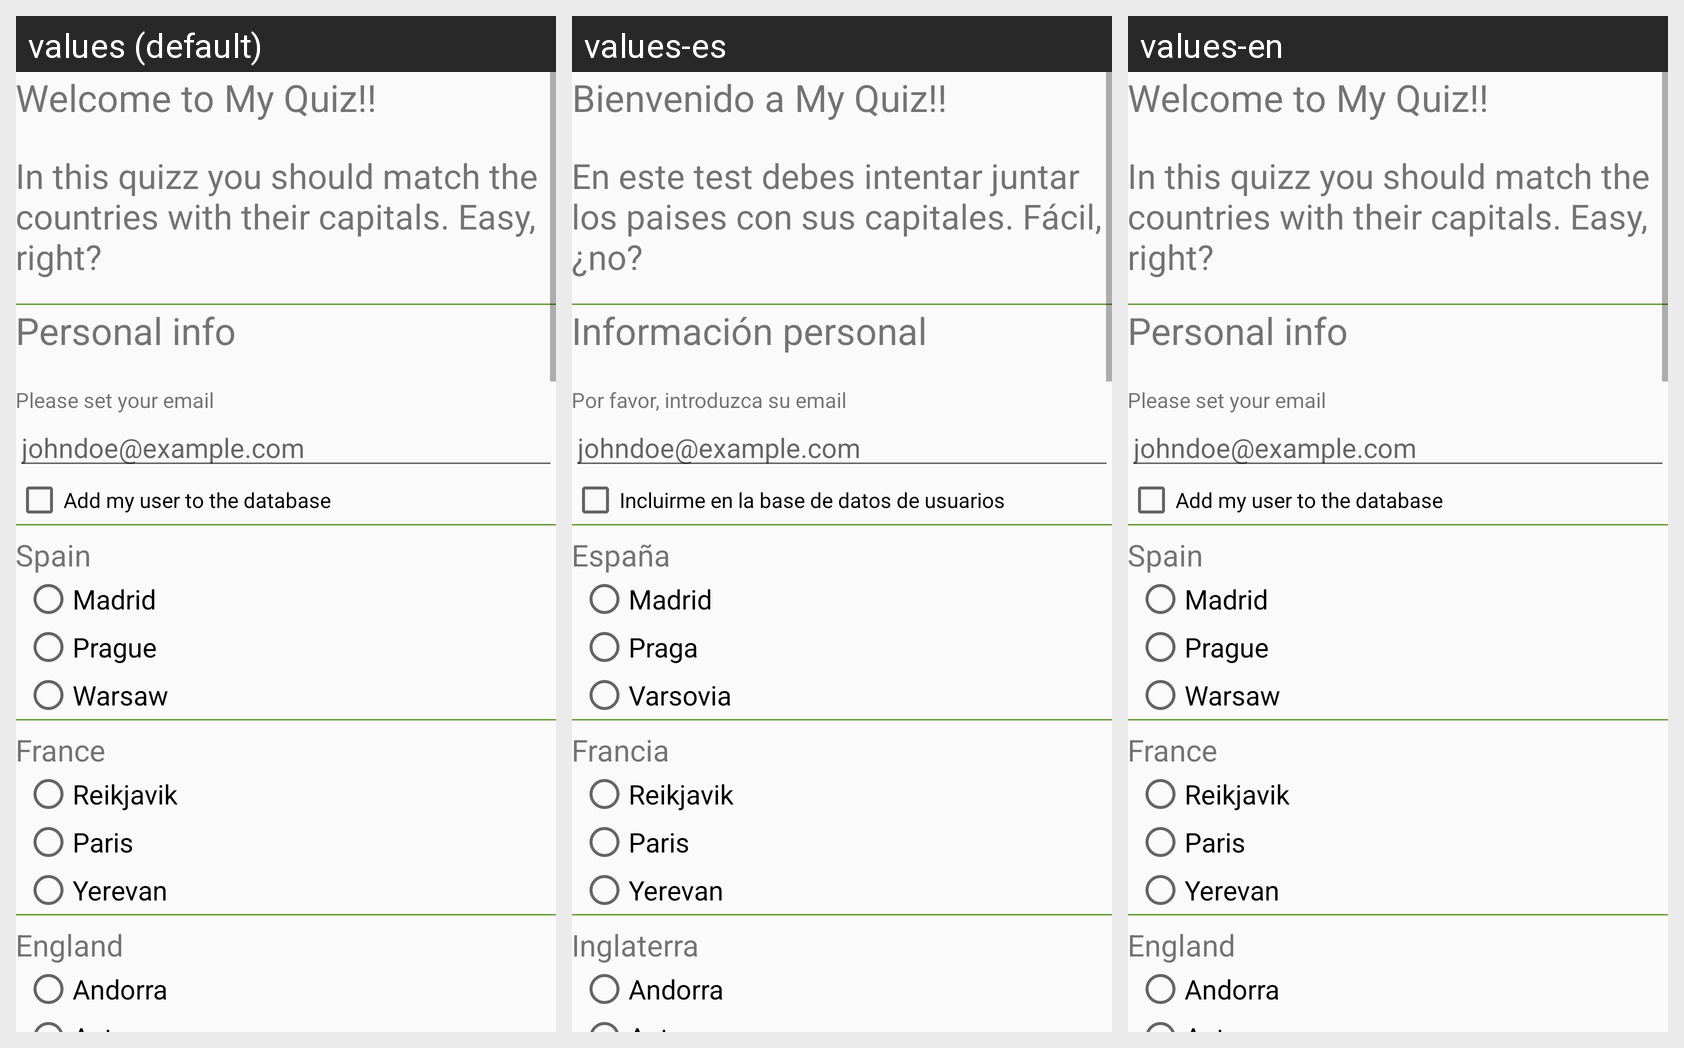

The Android screen above is rendered under several locales of the same app. Produce the string resources it draws, with the default and per-locale values.
Android screen res/layout/activity_main.xml rendered under 3 locales, left to right: values (default), values-es, values-en. Device: Nexus 5 (rendered at 1080×1920; each locale shown at half size, 540×960, under a caption strip naming it); theme AppTheme.
Strings drawn on this screen, with the default value and each locale's value (text and hints the layout hard-codes, and strings that could not be matched under every locale, appear in the picture but are not listed):

title
  values: Welcome to My Quiz!!
  values-es: Bienvenido a My Quiz!!
  values-en: Welcome to My Quiz!!

introduction
  values: In this quizz you should match the countries with their capitals. Easy, right?
  values-es: En este test debes intentar juntar los paises con sus capitales. Fácil, ¿no?
  values-en: In this quizz you should match the countries with their capitals. Easy, right?

personal_info
  values: Personal info
  values-es: Información personal
  values-en: Personal info

get_email
  values: Please set your email
  values-es: Por favor, introduzca su email
  values-en: Please set your email

email_hint
  values: johndoe@example.com
  values-es: johndoe@example.com  [not translated; the default value is used]
  values-en: johndoe@example.com  [not translated; the default value is used]

add_to_users_database
  values: Add my user to the database
  values-es: Incluirme en la base de datos de usuarios
  values-en: Add my user to the database

country_spain
  values: Spain
  values-es: España
  values-en: Spain

city_madrid
  values: Madrid
  values-es: Madrid
  values-en: Madrid

city_prague
  values: Prague
  values-es: Praga
  values-en: Prague

city_warsaw
  values: Warsaw
  values-es: Varsovia
  values-en: Warsaw

country_france
  values: France
  values-es: Francia
  values-en: France

city_reykjavik
  values: Reikjavik
  values-es: Reikjavik
  values-en: Reikjavik

city_paris
  values: Paris
  values-es: Paris
  values-en: Paris

city_yerevan
  values: Yerevan
  values-es: Yerevan
  values-en: Yerevan

country_england
  values: England
  values-es: Inglaterra
  values-en: England

city_andorra
  values: Andorra
  values-es: Andorra
  values-en: Andorra
